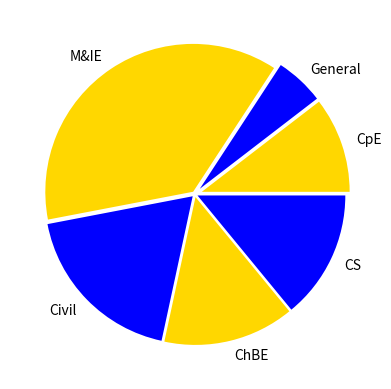

Write Python code to recreate this figure.
import numpy as np # Do not import anything else
import matplotlib.pyplot as plt
units = ["CS", "ChBE", "Civil", "M&IE", "General", "CpE"] # See question 1 for a description
enrollments = [552, 563, 731, 1463, 210, 410] # See question 1 for a description
# Write the missing statements below this comment

plt.pie(enrollments,explode=(0.02,0.02,0.02,0.02,0.05,0.05),labels=units,colors=("Blue","Gold"),counterclock=False,wedgeprops = {'linewidth': 20})

plt.show()
